4-way image classification set "RenalVision" from GitHub (anaswaraku/RenalVision); label vocabulary: cyst, normal, stone, tumor.

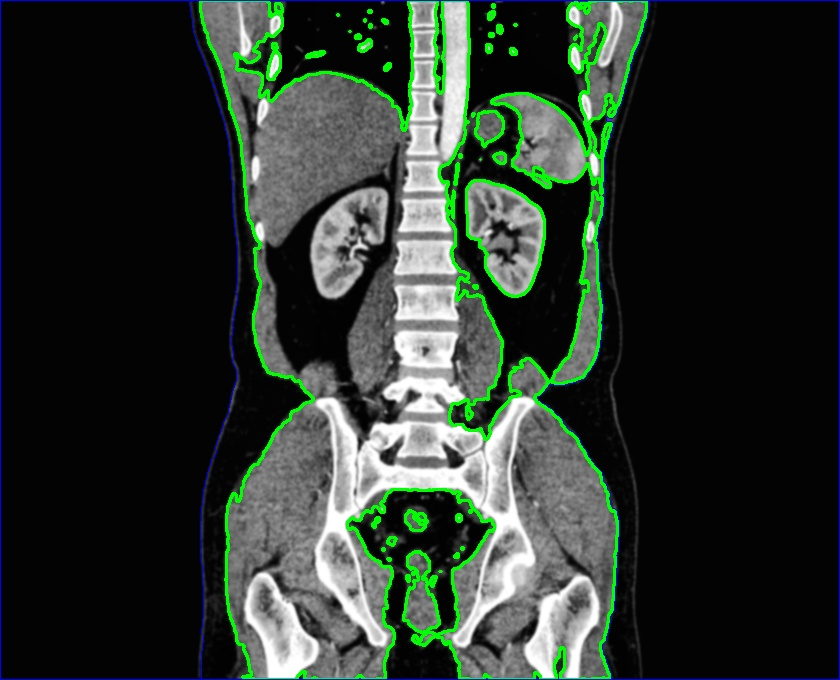
Label: normal

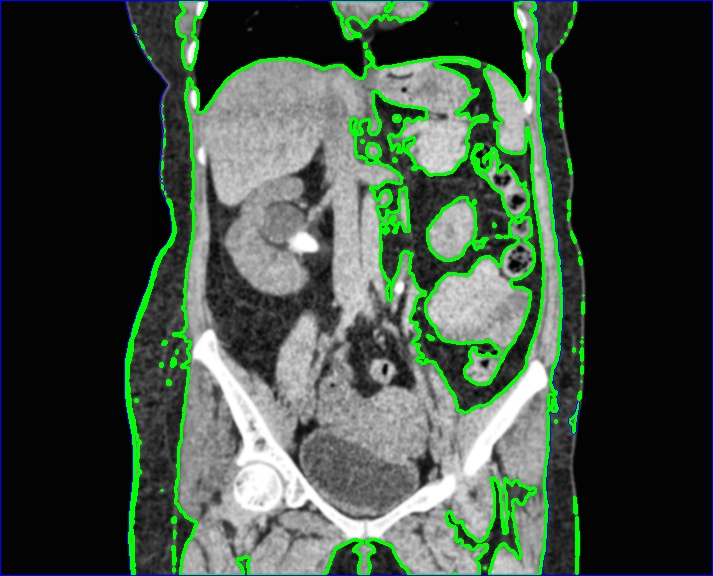
Label: stone

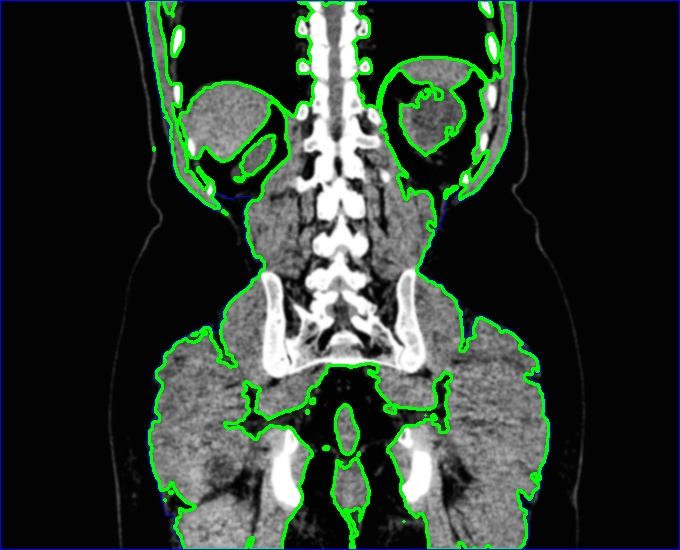
Label: cyst

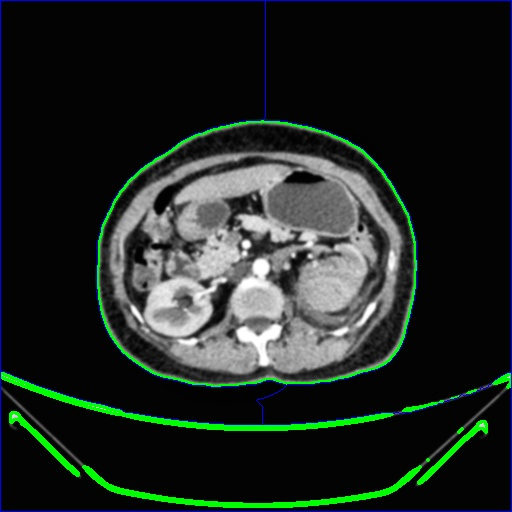
Label: tumor

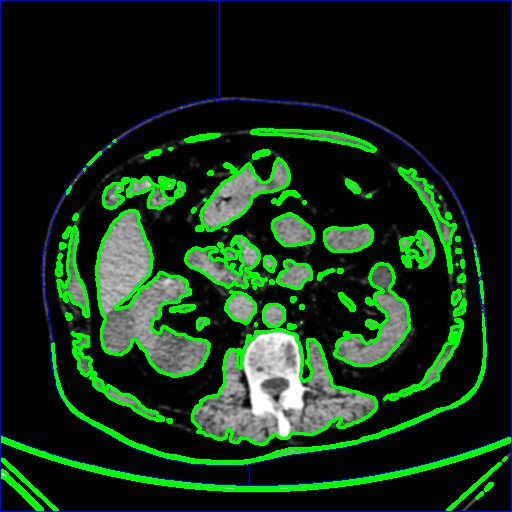
Label: cyst

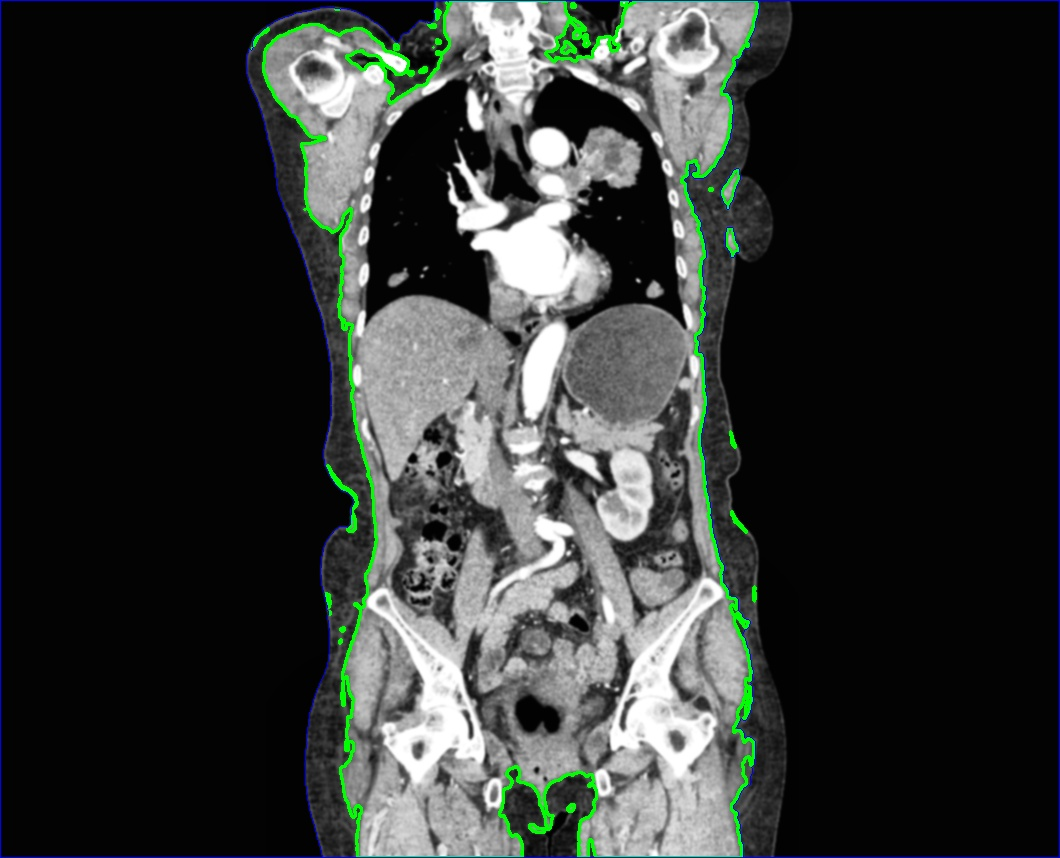
Label: normal
